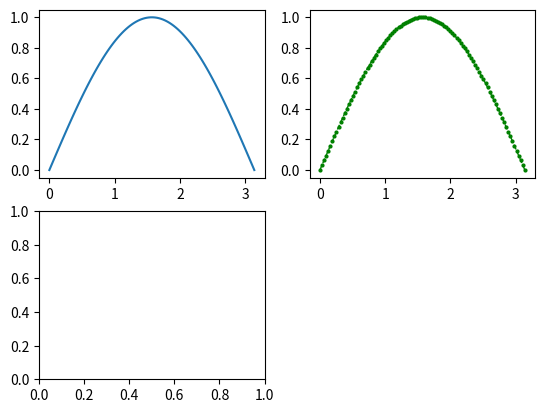

Source code (Python):
import matplotlib.pyplot as plt
import numpy as np


# 设置画板
fig = plt.figure()
# 设置轴
ax = fig.add_subplot(111) # 111 指的是 画板共1行1列， 在第一个位置作图
ax.set(xlim=[0.5, 4.5],
       ylim=[-2, 8],
       xlabel='X-Axis',
       ylabel='Y-Axis',
       title='An Example Axes')
plt.show()

# 一个画板存放多个图形
fig = plt.figure()
ax1 = fig.add_subplot(221)
ax2 = fig.add_subplot(222)
ax3 = fig.add_subplot(224)
plt.show()

# 批量生成坐标轴和 title
fig, axes = plt.subplots(nrows=2, ncols=2)
axes[0, 0].set(title='Upper Left')
axes[0, 1].set(title='Upper Right')
axes[1, 0].set(title='Lower Left')
axes[1, 1].set(title='Lower Right')
plt.show()

# 基本绘图
# 数据准备
x = np.linspace(0, np.pi, 100)
y_sin = np.sin(x)
y_cos = np.cos(x)

fig = plt.figure()
ax1 = fig.add_subplot(221)
ax2 = fig.add_subplot(222)
ax3 = fig.add_subplot(223)

ax1.plot(x, y_sin)
ax2.plot(x, y_sin, 'go--', linewidth=1, markersize=2)


fig.show()